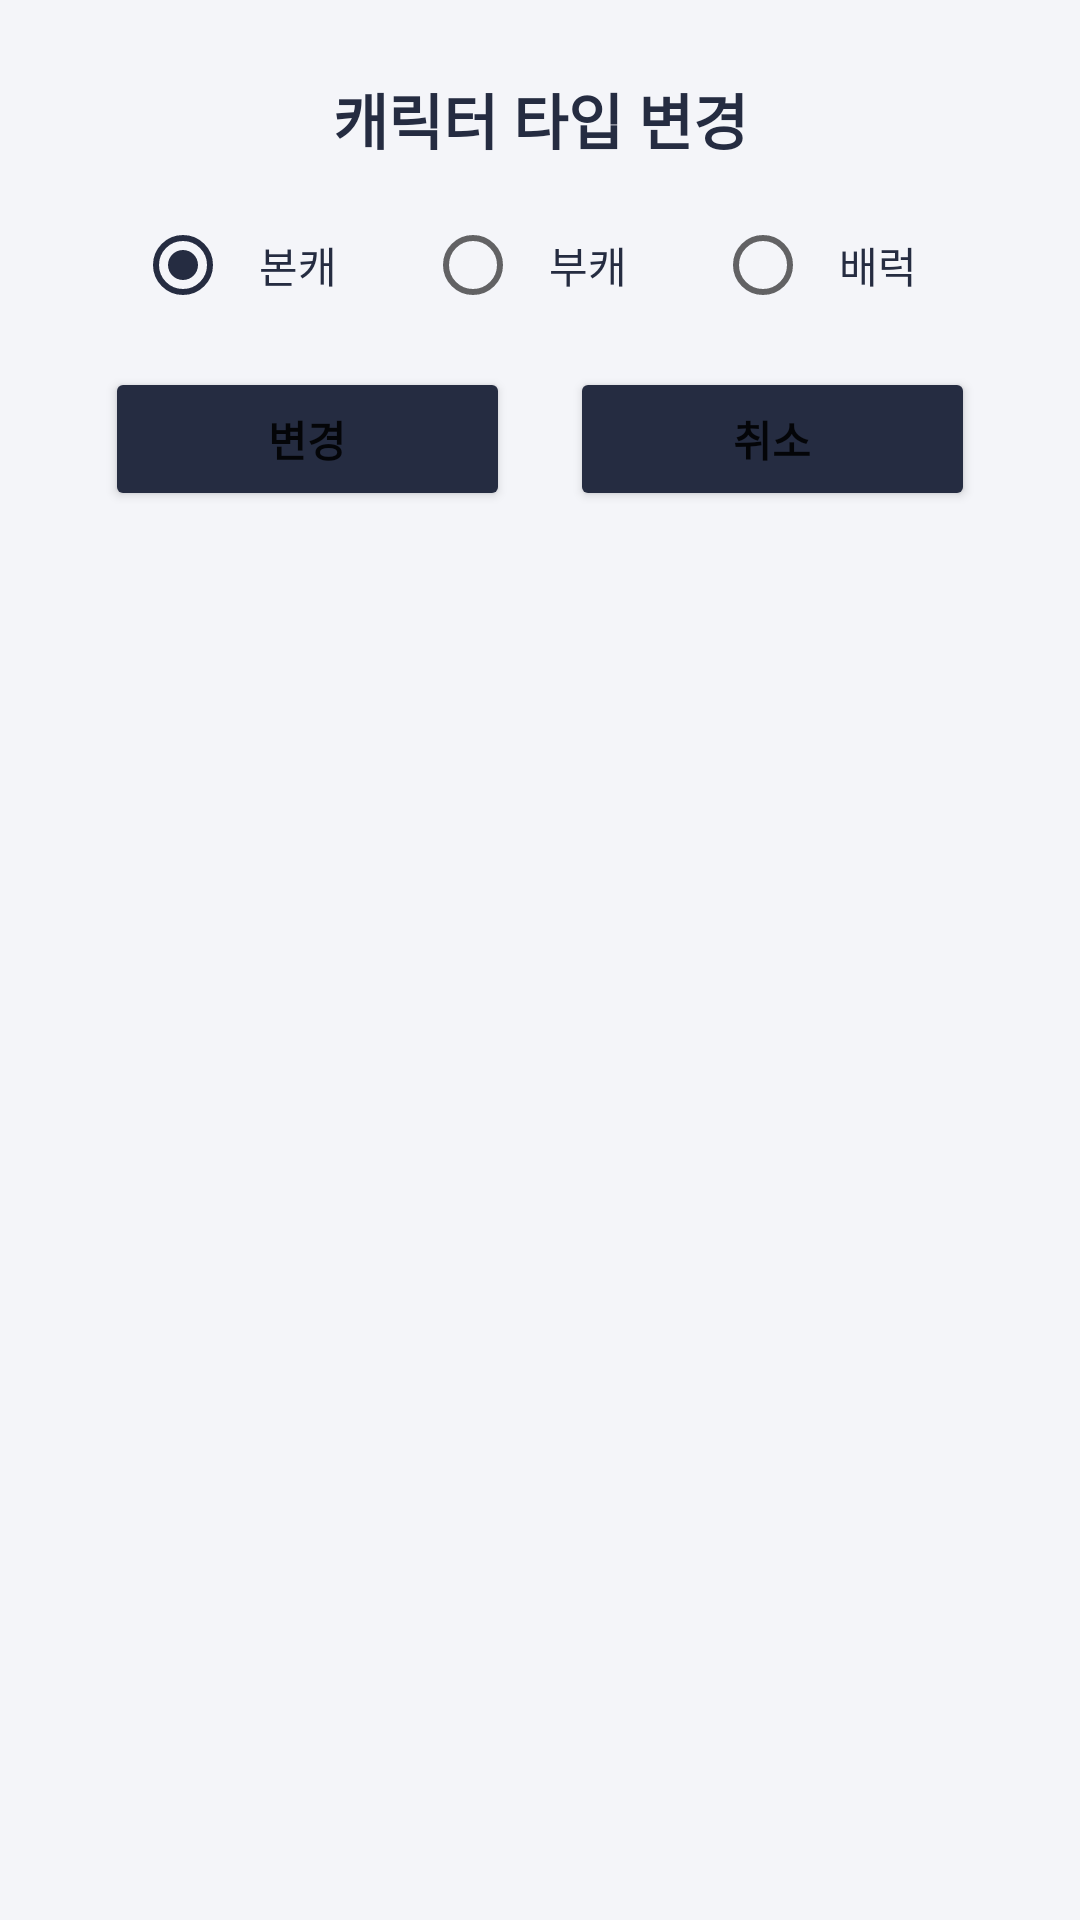

This screen was rendered from an Android layout file. Write that file and the resources it references.
<!-- AndroidManifest.xml: application theme Theme.RoaCheckList -->
<!-- res/layout/activity_character_edit_type_dialog.xml -->
<?xml version="1.0" encoding="utf-8"?>
<layout xmlns:android="http://schemas.android.com/apk/res/android"
    xmlns:app="http://schemas.android.com/apk/res-auto">

    <data>

    </data>

    <androidx.constraintlayout.widget.ConstraintLayout
        android:layout_width="match_parent"
        android:layout_height="wrap_content"
        android:background="@color/text_color"
        android:padding="@dimen/default_layout_padding">

        <TextView
            android:id="@+id/tv_msg"
            android:layout_width="wrap_content"
            android:layout_height="wrap_content"
            android:text="@string/character_edit_type"
            android:textColor="@color/primary_color"
            android:textSize="@dimen/title_text_size"
            android:textStyle="bold"
            android:gravity="center"
            app:layout_constraintTop_toTopOf="parent"
            app:layout_constraintStart_toStartOf="parent"
            app:layout_constraintEnd_toEndOf="parent"/>

        <RadioGroup
            android:id="@+id/radio_group"
            android:layout_width="0dp"
            android:layout_height="wrap_content"
            android:layout_marginTop="10dp"
            android:orientation="horizontal"
            app:layout_constraintStart_toStartOf="parent"
            app:layout_constraintEnd_toEndOf="parent"
            app:layout_constraintTop_toBottomOf="@id/tv_msg">

            <RadioButton
                android:id="@+id/radio_main"
                android:layout_width="wrap_content"
                android:layout_height="wrap_content"
                android:layout_weight="1"
                android:layout_marginStart="20dp"
                android:gravity="center"
                android:text="@string/character_add_main"
                android:checked="true"
                android:textColor="@color/primary_color"/>

            <RadioButton
                android:id="@+id/radio_sub"
                android:layout_width="wrap_content"
                android:layout_height="wrap_content"
                android:layout_weight="1"
                android:layout_marginStart="20dp"
                android:gravity="center"
                android:text="@string/character_add_sub"
                android:textColor="@color/primary_color"/>

            <RadioButton
                android:id="@+id/radio_barrack"
                android:layout_width="wrap_content"
                android:layout_height="wrap_content"
                android:layout_weight="1"
                android:layout_marginHorizontal="20dp"
                android:gravity="center"
                android:text="@string/character_add_barrack"
                android:textColor="@color/primary_color"/>

        </RadioGroup>

        <Button
            android:id="@+id/btn_ok"
            style="@style/buttonCommon"
            android:layout_width="0dp"
            android:layout_height="wrap_content"
            android:layout_marginTop="10dp"
            android:layout_marginHorizontal="10dp"
            android:text="@string/character_add_change"
            app:layout_constraintTop_toBottomOf="@id/radio_group"
            app:layout_constraintStart_toStartOf="parent"
            app:layout_constraintEnd_toStartOf="@id/btn_cancel" />

        <Button
            android:id="@+id/btn_cancel"
            style="@style/buttonCommon"
            android:layout_width="0dp"
            android:layout_height="wrap_content"
            android:layout_marginTop="10dp"
            android:layout_marginHorizontal="10dp"
            android:text="@string/character_add_cancel"
            app:layout_constraintTop_toBottomOf="@id/radio_group"
            app:layout_constraintStart_toEndOf="@id/btn_ok"
            app:layout_constraintEnd_toEndOf="parent" />
    </androidx.constraintlayout.widget.ConstraintLayout>
</layout>
<!-- resources referenced by this layout -->
<resources>
  <color name="primary_color">#ff252c41</color>
  <color name="text_color">#fff4f5f9</color>
  <dimen name="default_layout_padding">25dp</dimen>
  <dimen name="title_text_size">20dp</dimen>
  <string name="character_add_barrack">배럭</string>
  <string name="character_add_cancel">취소</string>
  <string name="character_add_change">변경</string>
  <string name="character_add_main">본캐</string>
  <string name="character_add_sub">부캐</string>
  <string name="character_edit_type">캐릭터 타입 변경</string>
  <style name="buttonCommon">
          <item name="android:textSize">@dimen/secondary_text_size</item>
          <item name="android:textStyle">bold</item>
          <item name="backgroundTint">@color/primary_color</item>
          <item name="android:backgroundTint">@drawable/bg_cm_button</item>
          <item name="rippleColor">@color/accent_color</item>
      </style>
  <style name="Theme.RoaCheckList" parent="Theme.MaterialComponents.Light.NoActionBar">
          
          <item name="colorPrimary">@color/primary_color</item>
          <item name="colorPrimaryVariant">@color/primary_color</item>
          <item name="colorOnPrimary">@color/white</item>
          <item name="colorControlHighlight">@color/accent_color</item>
          
          <item name="colorSecondary">@color/primary_color</item>
          <item name="colorSecondaryVariant">@color/primary_color</item>
          <item name="colorOnSecondary">@color/black</item>
          
          <item name="android:statusBarColor" tools:targetApi="l">?attr/colorPrimaryVariant</item>
          
          <item name="android:windowDisablePreview">true</item>
          <item name="android:windowBackground">@color/text_color</item>
          <item name="android:windowIsTranslucent">true</item>
      </style>
  <dimen name="secondary_text_size">14dp</dimen>
  <!-- drawable bg_cm_button (drawable) -->
  <?xml version="1.0" encoding="utf-8"?>
  <selector xmlns:android="http://schemas.android.com/apk/res/android">
      <item android:state_enabled="false" android:color="@color/accent_color"/>
      <item android:color="@color/primary_color"/>
  </selector>
  <color name="accent_color">#ffdddfe6</color>
  <color name="white">#FFFFFFFF</color>
  <color name="black">#FF000000</color>
</resources>
